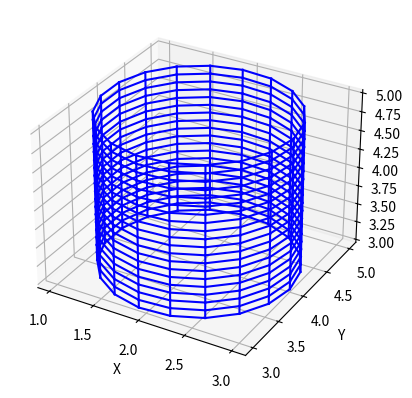

Here is the Python script that generated this plot:
import numpy as np
import matplotlib.pyplot as plt

fig = plt.figure()
ax = fig.add_subplot(111, projection="3d")


# def rotacionar(angle_x, angle_y, angle_z, x, y, z):
#     angle_x = np.radians(angle_x)
#     angle_y = np.radians(angle_y)
#     angle_z = np.radians(angle_z)

#     rotation_x = np.array(
#         [
#             [1, 0, 0],
#             [0, np.cos(angle_x), -np.sin(angle_x)],
#             [0, np.sin(angle_x), np.cos(angle_x)],
#         ]
#     )

#     rotation_y = np.array(
#         [
#             [np.cos(angle_y), 0, np.sin(angle_y)],
#             [0, 1, 0],
#             [-np.sin(angle_y), 0, np.cos(angle_y)],
#         ]
#     )

#     rotation_z = np.array(
#         [
#             [np.cos(angle_z), -np.sin(angle_z), 0],
#             [np.sin(angle_z), np.cos(angle_z), 0],
#             [0, 0, 1],
#         ]
#     )
#     rotated_points = []
#     for i in range(len(x)):
#         point = np.array([x[i], y[i], z[i]])
#         rotated_point = np.dot(
#             rotation_x, np.dot(rotation_y, np.dot(rotation_z, point))
#         )
#         rotated_points.append(rotated_point)

#     return zip(*rotated_points)


# def escalar(sx, sy, sz, x, y, z, ponto_inicial):
#     # Cria matriz de escala
#     matriz_escala = np.array([[sx, 0, 0], [0, sy, 0], [0, 0, sz]])
#     pontos_scaled = matriz_escala.dot([x, y, z])

#     # Ajustar a posição dos pontos escalados
#     pontos_scaled[0] += ponto_inicial[0] * (1 - sx)
#     pontos_scaled[1] += ponto_inicial[1] * (1 - sy)
#     pontos_scaled[2] += ponto_inicial[2] * (1 - sz)
#     return pontos_scaled[0], pontos_scaled[1], pontos_scaled[2]


# def deslocar(dx, dy, dz, x, y, z):
#     T = np.array([[1, 0, 0, dx], [0, 1, 0, dy], [0, 0, 1, dz], [0, 0, 0, 1]])
#     complete_row = np.full((1, len(x)), 1)[0]
#     new_matrix = T.dot([x, y, z, complete_row])
#     x = new_matrix[0]
#     y = new_matrix[1]
#     z = new_matrix[2]
#     return x, y, z


def plotaSolido(pontos, arestas):
    for aresta in arestas:
        x = [pontos[0][aresta[0]], pontos[0][aresta[1]]]
        y = [pontos[1][aresta[0]], pontos[1][aresta[1]]]
        z = [pontos[2][aresta[0]], pontos[2][aresta[1]]]
        ax.plot(x, y, z, "b")


class Cilindro:
    def __init__(self, raio, altura, ponto_inicial):
        self.raio = raio
        self.altura = altura
        self.ponto_inicial = ponto_inicial
        self.x, self.y, self.z, self.arestas = [], [], [], []

    def gera_cilindro(self):
        # Configurando os parâmetros do cilindro
        resolucao = (
            20  # Resolução do cilindro (quanto maior, mais suave será a superfície)
        )

        # Criando os pontos para a superfície do cilindro
        theta = np.linspace(0, 2 * np.pi, resolucao)
        # replicação da base pela altura
        z_var = np.linspace(
            self.ponto_inicial[2], self.ponto_inicial[2] + self.altura, resolucao
        )
        theta, z_var = np.meshgrid(theta, z_var)
        x_var = self.ponto_inicial[0] + self.raio * np.cos(theta)
        y_var = self.ponto_inicial[1] + self.raio * np.sin(theta)

        # Obter as dimensões dos dados
        num_rows, num_cols = x_var.shape

        # Percorrer as células da grade e plotar os segmentos de linha
        cont = 0 
        for i in range(num_rows - 1):
            for j in range(num_cols - 1):
                # Obter as coordenadas dos vértices da célula atual(Faz o retângulo e interliga)
                v1 = [x_var[i, j], y_var[i, j], z_var[i, j]]
                v2 = [x_var[i, j + 1], y_var[i, j + 1], z_var[i, j + 1]]
                v3 = [x_var[i + 1, j + 1], y_var[i + 1, j + 1], z_var[i + 1, j + 1]]
                v4 = [x_var[i + 1, j], y_var[i + 1, j], z_var[i + 1, j]]

                self.x.extend((v1[0], v2[0], v3[0], v4[0]))
                self.y.extend((v1[1], v2[1], v3[1], v4[1]))
                self.z.extend((v1[2], v2[2], v3[2], v4[2]))

                posicaov1 = len(self.x) - 4
                posicaov2 = len(self.x) - 3
                posicaov3 = len(self.x) - 2
                posicaov4 = len(self.x) - 1

                #desenhar o primeiro circulo
                
                if cont < resolucao - 1:
                    self.arestas.append([posicaov1, posicaov2])  # H
                    cont += 1

                self.arestas.append([posicaov2, posicaov3])  # V
                self.arestas.append([posicaov3, posicaov4])  # H

    # def escalar_cilindro(self, sx, sy, sz):
    #     self.x, self.y, self.z = escalar(
    #         sx, sy, sz, self.x, self.y, self.z, self.ponto_inicial
    #     )

    # def deslocar_cilindro(self, dx, dy, dz):
    #     self.x, self.y, self.z = deslocar(dx, dy, dz, self.x, self.y, self.z)

    # def rotacionar_cilindro(self, angle_x, angle_y, angle_z):
    #     self.x, self.y, self.z = rotacionar(
    #         angle_x, angle_y, angle_z, self.x, self.y, self.z
    #     )

    def plota_cilindro(self):
        plotaSolido([self.x, self.y, self.z], self.arestas)


# Cilindro  #ESCALADO (n do jeito que é pra ser)
raio_cilindro = 1
altura_cilindro = 2
ponto_inicial_cilindro = [2, 4, 3]
cilindro = Cilindro(raio_cilindro, altura_cilindro, ponto_inicial_cilindro)
cilindro.gera_cilindro()
cilindro.plota_cilindro()



ax.set_xlabel("X")
ax.set_ylabel("Y")
ax.set_zlabel("Z")

plt.show()
